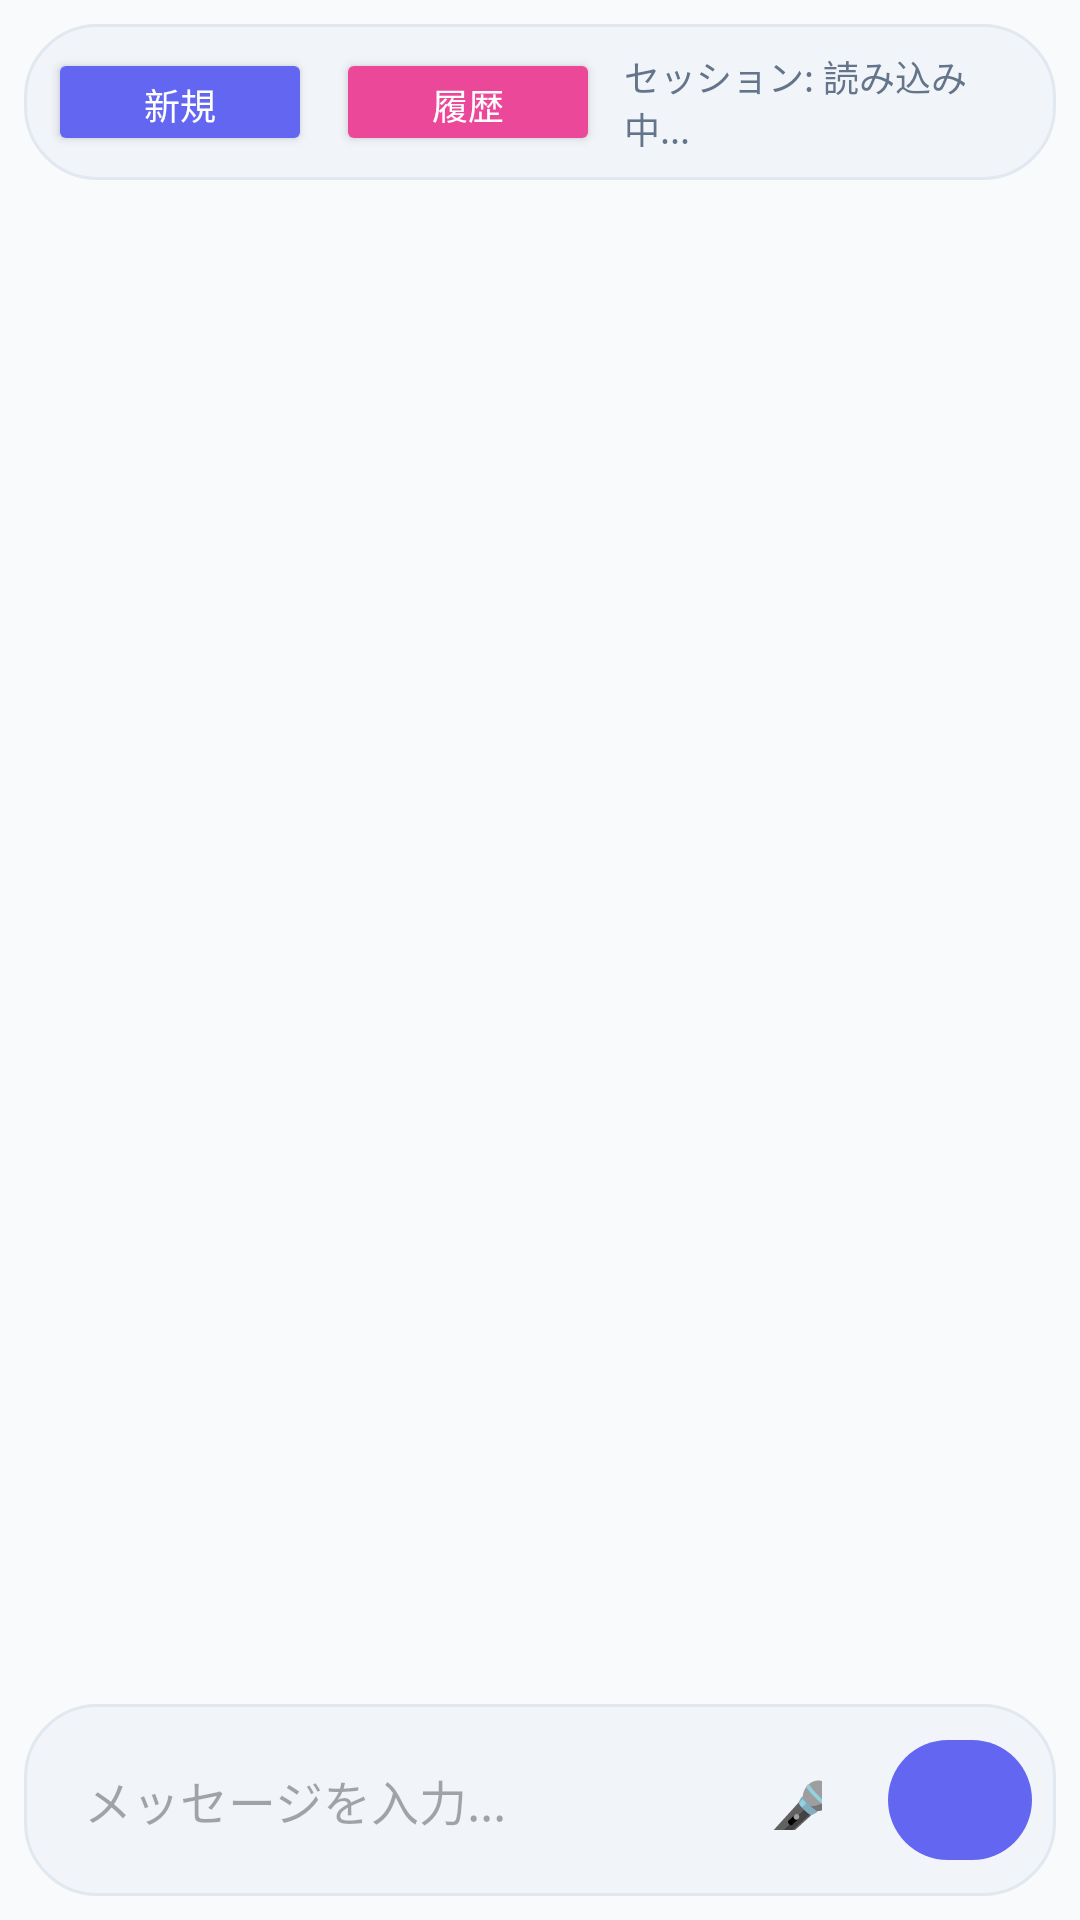

Layout XML and referenced resources for this Android screen:
<!-- AndroidManifest.xml: application theme Theme.LumiMei -->
<!-- res/layout/fragment_chat_backup.xml -->
<?xml version="1.0" encoding="utf-8"?>
<androidx.constraintlayout.widget.ConstraintLayout 
    xmlns:android="http://schemas.android.com/apk/res/android"
    xmlns:app="http://schemas.android.com/apk/res-auto"
    android:layout_width="match_parent"
    android:layout_height="match_parent"
    android:background="@color/chat_background">

    
    <LinearLayout
        android:id="@+id/session_toolbar"
        android:layout_width="0dp"
        android:layout_height="wrap_content"
        android:layout_marginStart="8dp"
        android:layout_marginTop="8dp"
        android:layout_marginEnd="8dp"
        android:orientation="horizontal"
        android:gravity="center_vertical"
        android:background="@drawable/input_background"
        android:padding="8dp"
        app:layout_constraintEnd_toEndOf="parent"
        app:layout_constraintStart_toStartOf="parent"
        app:layout_constraintTop_toTopOf="parent">

        <Button
            android:id="@+id/btn_new_session"
            android:layout_width="wrap_content"
            android:layout_height="36dp"
            android:layout_marginEnd="8dp"
            android:text="新規"
            android:textSize="12sp"
            android:backgroundTint="@color/primary_color"
            android:textColor="@android:color/white" />

        <Button
            android:id="@+id/btn_history"
            android:layout_width="wrap_content"
            android:layout_height="36dp"
            android:layout_marginEnd="8dp"
            android:text="履歴"
            android:textSize="12sp"
            android:backgroundTint="@color/secondary"
            android:textColor="@android:color/white" />

        <TextView
            android:id="@+id/tv_session_info"
            android:layout_width="0dp"
            android:layout_height="wrap_content"
            android:layout_weight="1"
            android:text="セッション: 読み込み中..."
            android:textSize="12sp"
            android:textColor="@color/text_secondary" />

    </LinearLayout>

    <androidx.recyclerview.widget.RecyclerView
        android:id="@+id/recycler_view_chat"
        android:layout_width="0dp"
        android:layout_height="0dp"
        android:layout_marginStart="8dp"
        android:layout_marginTop="8dp"
        android:layout_marginEnd="8dp"
        android:layout_marginBottom="8dp"
        android:clipToPadding="false"
        android:paddingBottom="8dp"
        app:layout_constraintBottom_toTopOf="@+id/input_container"
        app:layout_constraintEnd_toEndOf="parent"
        app:layout_constraintStart_toStartOf="parent"
        app:layout_constraintTop_toBottomOf="@+id/session_toolbar" />

    
    <LinearLayout
        android:id="@+id/loading_overlay"
        android:layout_width="0dp"
        android:layout_height="wrap_content"
        android:layout_marginStart="16dp"
        android:layout_marginEnd="16dp"
        android:layout_marginBottom="8dp"
        android:background="@drawable/input_background"
        android:gravity="center"
        android:orientation="horizontal"
        android:padding="16dp"
        android:visibility="gone"
        app:layout_constraintBottom_toTopOf="@id/input_container"
        app:layout_constraintEnd_toEndOf="parent"
        app:layout_constraintStart_toStartOf="parent">

        <ProgressBar
            android:layout_width="24dp"
            android:layout_height="24dp"
            android:layout_marginEnd="12dp"
            android:indeterminate="true" />

        <TextView
            android:id="@+id/loading_text"
            android:layout_width="wrap_content"
            android:layout_height="wrap_content"
            android:text="処理中..."
            android:textColor="@color/on_surface"
            android:textSize="14sp" />

    </LinearLayout>

    <LinearLayout
        android:id="@+id/input_container"
        android:layout_width="0dp"
        android:layout_height="wrap_content"
        android:layout_margin="8dp"
        android:orientation="horizontal"
        android:gravity="center_vertical"
        android:background="@drawable/input_background"
        android:padding="8dp"
        app:layout_constraintBottom_toBottomOf="parent"
        app:layout_constraintEnd_toEndOf="parent"
        app:layout_constraintStart_toStartOf="parent">

        <EditText
            android:id="@+id/edit_text_message"
            android:layout_width="0dp"
            android:layout_height="wrap_content"
            android:layout_weight="1"
            android:background="@null"
            android:hint="メッセージを入力..."
            android:inputType="textMultiLine|textCapSentences"
            android:maxLines="4"
            android:padding="12dp"
            android:textSize="16sp" />

        
        <LinearLayout
            android:id="@+id/recording_indicator"
            android:layout_width="wrap_content"
            android:layout_height="wrap_content"
            android:layout_marginEnd="8dp"
            android:gravity="center"
            android:orientation="horizontal"
            android:visibility="gone">
            
            <View
                android:id="@+id/recording_dot_1"
                android:layout_width="8dp"
                android:layout_height="8dp"
                android:layout_marginEnd="4dp"
                android:background="@drawable/recording_dot"
                android:backgroundTint="@color/error" />
                
            <View
                android:id="@+id/recording_dot_2"
                android:layout_width="8dp"
                android:layout_height="8dp"
                android:layout_marginEnd="4dp"
                android:background="@drawable/recording_dot"
                android:backgroundTint="@color/error" />
                
            <View
                android:id="@+id/recording_dot_3"
                android:layout_width="8dp"
                android:layout_height="8dp"
                android:layout_marginEnd="8dp"
                android:background="@drawable/recording_dot"
                android:backgroundTint="@color/error" />
                
            <TextView
                android:layout_width="wrap_content"
                android:layout_height="wrap_content"
                android:text="録音中..."
                android:textColor="@color/error"
                android:textSize="12sp" />
        </LinearLayout>

        <com.google.android.material.button.MaterialButton
            android:id="@+id/button_voice"
            style="@style/Widget.Material3.Button.IconButton"
            android:layout_width="48dp"
            android:layout_height="48dp"
            android:layout_marginStart="8dp"
            android:text="🎤"
            android:textSize="20sp"
            app:cornerRadius="24dp" />

        <com.google.android.material.button.MaterialButton
            android:id="@+id/button_send"
            style="@style/Widget.Material3.Button"
            android:layout_width="48dp"
            android:layout_height="48dp"
            android:layout_marginStart="8dp"
            android:text="➤"
            android:textSize="20sp"
            app:cornerRadius="24dp" />

    </LinearLayout>

</androidx.constraintlayout.widget.ConstraintLayout>
<!-- resources referenced by this layout -->
<resources>
  <color name="chat_background">#F8FAFC</color>
  <color name="error">#EF4444</color>
  <color name="on_surface">#1E293B</color>
  <color name="primary_color">#6366F1</color>
  <color name="secondary">#EC4899</color>
  <color name="text_secondary">#64748B</color>
  <!-- drawable input_background (drawable) -->
  <?xml version="1.0" encoding="utf-8"?>
  <shape xmlns:android="http://schemas.android.com/apk/res/android"
      android:shape="rectangle">
      <solid android:color="@color/input_background" />
      <corners android:radius="24dp" />
      <stroke
          android:width="1dp"
          android:color="@color/input_border" />
  </shape>
  <style name="Theme.LumiMei" parent="Base.Theme.LumiMei" />
  <color name="input_background">#F1F5F9</color>
  <color name="input_border">#E2E8F0</color>
  <style name="Base.Theme.LumiMei" parent="Theme.Material3.Light.NoActionBar">
          
          <item name="colorPrimary">@color/primary</item>
          <item name="colorPrimaryVariant">@color/primary_variant</item>
          <item name="colorOnPrimary">@color/on_primary</item>
          
          
          <item name="colorSecondary">@color/secondary</item>
          <item name="colorSecondaryVariant">@color/secondary_variant</item>
          <item name="colorOnSecondary">@color/on_secondary</item>
          
          
          <item name="android:colorBackground">@color/background</item>
          <item name="colorSurface">@color/surface</item>
          <item name="colorOnBackground">@color/on_background</item>
          <item name="colorOnSurface">@color/on_surface</item>
          
          
          <item name="android:statusBarColor">@color/primary</item>
          <item name="android:windowLightStatusBar">false</item>
          
          
          <item name="android:navigationBarColor">@color/background</item>
          <item name="android:windowLightNavigationBar" tools:targetApi="o">true</item>
      </style>
  <color name="primary">#6366F1</color>
  <color name="primary_variant">#4F46E5</color>
  <color name="on_primary">#FFFFFF</color>
  <color name="secondary_variant">#DB2777</color>
  <color name="on_secondary">#FFFFFF</color>
  <color name="background">#FFFFFF</color>
  <color name="surface">#FFFFFF</color>
  <color name="on_background">#1E293B</color>
</resources>
